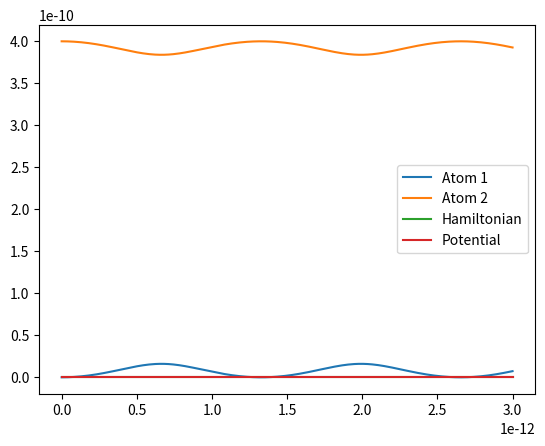

Write the Python code that produced this figure.
import numpy as np
import matplotlib.pyplot as plt


# Constants for Argon
sigma = 3.4e-10  # m
epsilon = 1.65e-21  # J
mass = 6.69e-26  # kg
timestep = 1e-14  # s

def lennard_jones(r1, r2):
    """
    Calculate the Lennard-Jones potential and force for a given distance.
    """
    r = r1 - r2
    fraction = (sigma/r) ** 6
    V = 4*epsilon * ((fraction)**2 - (fraction))
    F = 4*epsilon* r/ r**2 * (12 * fraction**2 - 6* fraction)
    return V, F

# Initial conditions
r1 = 0
v1 = 0

r2 = 4e-10
v2 = 0
_, a = lennard_jones(r1, r2)

a = a/mass

def velocity_verlet_pos(r, v, a):
    """
    Perform one step of the Velocity Verlet algorithm with the first atom fixed.
    """
    return r + v*timestep + 0.5*a*timestep**2

def velocity_verlet_vel(v, aNew, aOld):
    """
    Perform one step of the Velocity Verlet algorithm with the first atom fixed.
    """
    return v + 0.5*(aNew + aOld)*timestep


# Perform the Velocity Verlet algorithm for 100 steps

T = 300 * timestep
t = 0
x1 = []
x2 = []

p1 = []
p2 = []

H = []
P = []
while t < T:
    p, a = lennard_jones(r1, r2) 
    a = a/mass
    r1_new = velocity_verlet_pos(r1, v1, a)
    r2_new = velocity_verlet_pos(r2, v2, -a)

    _, aNew = lennard_jones(r1_new, r2_new)
    aNew = aNew/mass

    H.append(mass*(v1**2 + v2**2) + p)
    P.append(p)

    v1 = velocity_verlet_vel(v1, aNew, a)
    v2 = velocity_verlet_vel(v2, -aNew, -a)
    print(P)

    x1.append(r1)
    x2.append(r2)

    p1.append(v1)
    p2.append(v2)

    r1 = r1_new
    r2 = r2_new

    a = aNew

    t += timestep
plt.plot(np.linspace(0, T, len(x1)), x1, label='Atom 1')
plt.plot(np.linspace(0, T, len(x2)), x2, label='Atom 2')
plt.show()

plt.plot(np.linspace(0, T, len(p1)), H, label='Hamiltonian')
plt.plot(np.linspace(0, T, len(p1)), P, label='Potential')
plt.legend()
plt.show()
